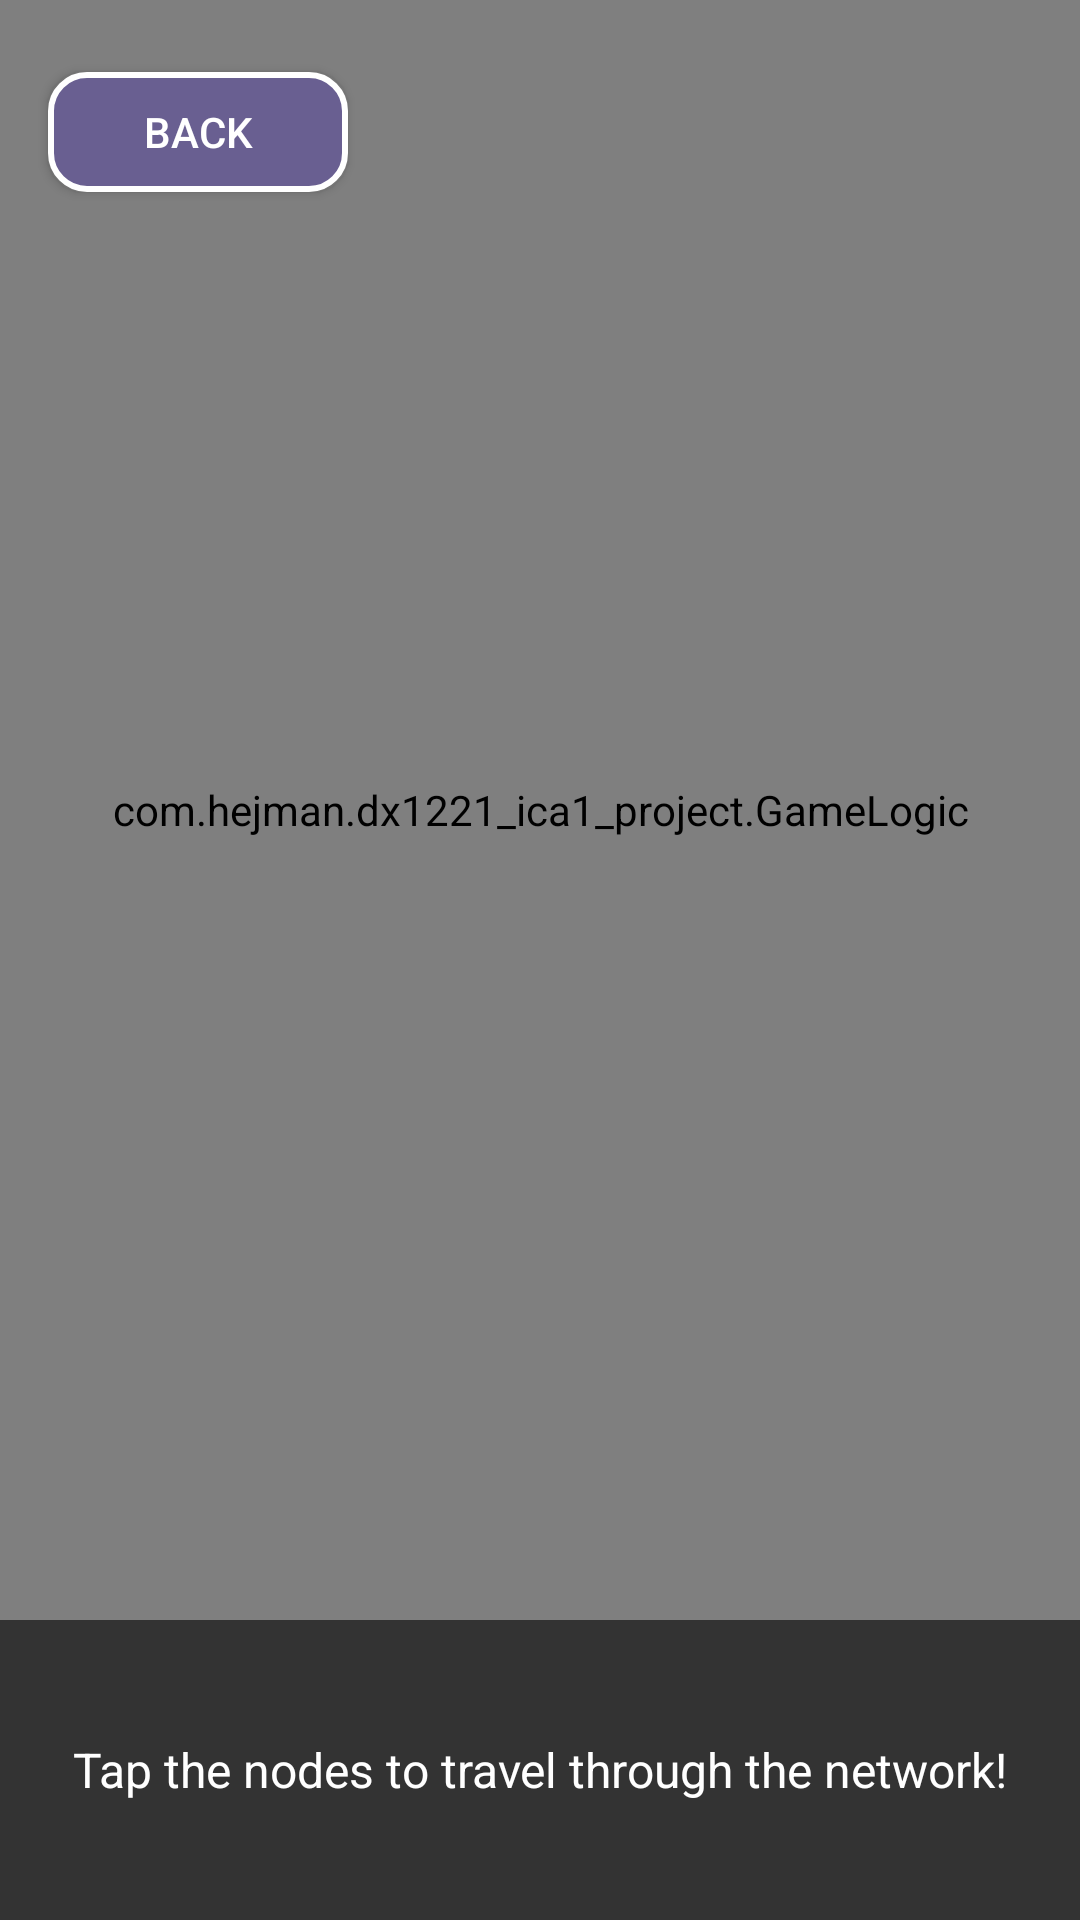

Layout XML and referenced resources for this Android screen:
<!-- AndroidManifest.xml: application theme Theme.DX1221_ICA1_Project -->
<!-- res/layout/gamescene.xml -->
<?xml version="1.0" encoding="utf-8"?>
<androidx.constraintlayout.widget.ConstraintLayout 
    xmlns:android="http://schemas.android.com/apk/res/android"
    xmlns:app="http://schemas.android.com/apk/res-auto"
    android:layout_width="match_parent"
    android:layout_height="match_parent"
    android:background="#1e192d"
    android:fitsSystemWindows="true">

    
    <com.hejman.dx1221_ica1_project.MainMenu_Particle
        android:layout_width="match_parent"
        android:layout_height="match_parent"
        app:layout_constraintTop_toTopOf="parent"
        app:layout_constraintBottom_toBottomOf="parent"
        app:layout_constraintLeft_toLeftOf="parent"
        app:layout_constraintRight_toRightOf="parent" />

    
    <com.hejman.dx1221_ica1_project.GameLogic
        android:id="@+id/game_logic"
        android:layout_width="match_parent"
        android:layout_height="0dp"
        app:layout_constraintTop_toTopOf="parent"
        app:layout_constraintBottom_toTopOf="@+id/control_layout" />

    
    <LinearLayout
        android:id="@+id/control_layout"
        android:layout_width="match_parent"
        android:layout_height="100dp"
        android:orientation="horizontal"
        android:background="#333333"
        android:gravity="center"
        app:layout_constraintBottom_toBottomOf="parent"
        app:layout_constraintLeft_toLeftOf="parent"
        app:layout_constraintRight_toRightOf="parent">

        <TextView
            android:layout_width="wrap_content"
            android:layout_height="wrap_content"
            android:text="Tap the nodes to travel through the network!"
            android:textColor="#FFFFFF"
            android:textSize="16sp" />

    </LinearLayout>

    
    <Button
        android:id="@+id/back_to_menu_button"
        android:layout_width="100dp"
        android:layout_height="40dp"
        android:layout_marginLeft="16dp"
        android:layout_marginTop="24dp"
        android:background="@drawable/button_style"
        android:text="BACK"
        android:textColor="#FFFFFF"
        android:textSize="14sp"
        app:layout_constraintLeft_toLeftOf="parent"
        app:layout_constraintTop_toTopOf="parent" />

</androidx.constraintlayout.widget.ConstraintLayout>
<!-- resources referenced by this layout -->
<resources>
  <!-- drawable button_style (drawable) -->
  <?xml version="1.0" encoding="utf-8"?>
  <selector xmlns:android="http://schemas.android.com/apk/res/android">
  
      <item android:state_pressed="true">
          <shape android:shape="rectangle">
              <solid android:color="#4a4270" />
              <stroke android:width="2dp" android:color="#FFFFFF" />
              <corners android:radius="12dp" />
          </shape>
      </item>
  
      <item>
          <shape android:shape="rectangle">
              <solid android:color="#695f91" />
              <stroke android:width="2dp" android:color="#FFFFFF" />
              <corners android:radius="12dp" />
          </shape>
      </item>
      
  </selector>
  <style name="Theme.DX1221_ICA1_Project" parent="Theme.MaterialComponents.DayNight.DarkActionBar">
          
          <item name="colorPrimary">@color/purple_500</item>
          <item name="colorPrimaryVariant">@color/purple_700</item>
          <item name="colorOnPrimary">@color/white</item>
          
          <item name="colorSecondary">@color/teal_200</item>
          <item name="colorSecondaryVariant">@color/teal_700</item>
          <item name="colorOnSecondary">@color/black</item>
          
          <item name="android:statusBarColor">?attr/colorPrimaryVariant</item>
          
      </style>
  <!-- not gathered from this repository: default colours our renderer supplied (Android Studio template values) -->
  <color name="purple_500">#FF6200EE</color>
  <color name="purple_700">#FF3700B3</color>
  <color name="teal_200">#FF03DAC5</color>
  <color name="teal_700">#FF018786</color>
  <color name="black">#FF000000</color>
  <color name="white">#FFFFFFFF</color>
</resources>
